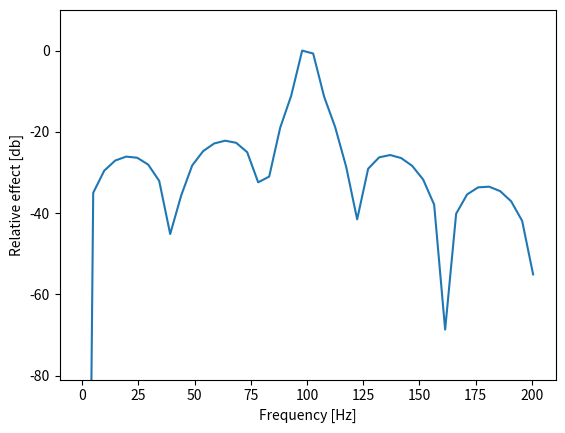

The script that saved this image:
import numpy as np
import matplotlib.pyplot as plt

numberOfSamples = 900
plotRange = 200

F_s = 5000
N_fft = 1024

delta_t = 0.2e-3  # Seconds
delta_f = F_s / N_fft

A = 1  # Volts
F = 100  # Hz

time = np.arange(0, numberOfSamples*delta_t, delta_t)
x_t = A * np.sin(2*np.pi*F*time)

X_f = np.fft.fft(x_t, N_fft)
# S_x = np.abs(X_f)**2
S_x = 20*np.log10(abs(X_f))  # Power in decibel
S_x_normalized = S_x - np.max(S_x)

frequencies = np.linspace(0, F_s/2, N_fft//2)

index_200Hz = int(np.ceil(201 / delta_f))

plt.plot(frequencies[:index_200Hz], S_x_normalized[:index_200Hz])
plt.xlabel('Frequency [Hz]')
plt.ylabel('Relative effect [db]')
plt.ylim(-81, 10)

plt.show()
